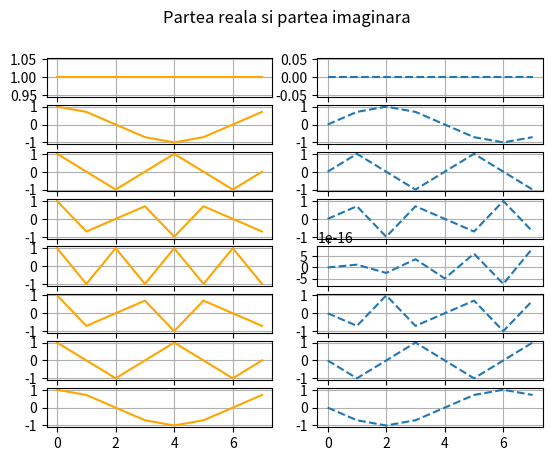

Recreate this plot in Python. (Note: this script raises an exception after producing the figure.)
import numpy as np
import matplotlib.pyplot as plt


def ex_1():
    def fourier_matrix(n):
        f = np.zeros((n, n), dtype=np.complex128)
        for m in range(n):
            for k in range(n):
                f[m, k] = np.exp(2 * np.pi * 1j * m * k / n)
        return f

    n = 8
    f = fourier_matrix(n)

    def plot_matrix(dim, f):
        n = np.linspace(0, dim - 1, dim)
        fig, axs = plt.subplots(dim, 2)
        plt.suptitle("Partea reala si partea imaginara")

        for index, semnal in enumerate(n):
            axs[index][0].plot(n, np.real(f[index]), 'orange')
            axs[index][1].plot(n, np.imag(f[index]), '--')
            axs[index][0].grid()
            axs[index][1].grid()
        plt.savefig("Ex-1/Matricea_Fourier.png")
        plt.savefig("Ex-1/Matricea_Fourier.pdf")
        plt.show()
        plt.close(fig)

    plot_matrix(n, f)

    def is_unit_matrix(f):
        return np.iscomplexobj(f) and np.allclose(np.dot(f, np.conj(f).T), np.dot(n, np.identity(n)), atol=1e-10)

    if is_unit_matrix(f):
        print("Matricea Fourier este unitara")
    else:
        print("Matricea Fourier nu este unitara")


def ex_2():
    def sinusoidal_signal(f, n):
        return np.sin(2 * np.pi * f * n)

    def y(f, n):
        return sinusoidal_signal(f, n) * np.exp(-2 * np.pi * 1j * n)

    n = np.linspace(0, 1, 10 ** 3)
    f = 5

    def figura_1():
        signal = y(f, n)
        point = 670

        fig, axs = plt.subplots(1, 2)
        fig.suptitle("Reprezentarea unui semnal in planul complex")
        axs[0].scatter(n, sinusoidal_signal(f, n), s=2, lw=0, c=np.abs(sinusoidal_signal(f, n)))
        axs[0].stem(n[point], sinusoidal_signal(f, n[point]), 'r')
        axs[0].set_xlabel('Timp')
        axs[0].set_ylabel('Amplitudine')
        axs[0].axhline(0, c='grey', lw=0.5)

        axs[1].scatter(np.real(signal), np.imag(signal), s=2, lw=0, c=np.abs(signal))
        axs[1].scatter(np.real(y(f, n[point])), np.imag(y(f, n[point])), c='r')
        axs[1].plot((0, np.real(y(f, n[point]))), (0, np.imag(y(f, n[point]))), c='r')
        axs[1].set_aspect('equal')
        axs[1].set_xlabel('Real')
        axs[1].set_ylabel('Imaginar')
        axs[1].axhline(0, c='grey', lw=0.5)
        axs[1].axvline(0, c='grey', lw=0.5)

        plt.tight_layout()
        plt.savefig("Ex-2/Figura_1.png")
        plt.savefig("Ex-2/Figura_1.pdf")
        plt.show()
        plt.close(fig)

    figura_1()

    def figura_2():
        omega_list = np.array([1, 2, 5, 7])
        x = sinusoidal_signal(f, n)
        colors = [np.abs(x * np.exp(-2 * np.pi * 1j * omega * n)) for omega in omega_list]
        signals = [x * np.exp(-2 * np.pi * 1j * omega * n) for omega in omega_list]

        fig, axs = plt.subplots(2, 2)
        fig.suptitle("Reprezentarea transformatei Fourier in planul complex")
        axs[0, 0].scatter(np.real(signals[0]), np.imag(signals[0]), s=2, lw=0, c=colors[0])
        axs[0, 0].set_xlabel('Real')
        axs[0, 0].set_ylabel('Imaginar')
        axs[0, 0].set_aspect('equal')
        axs[0, 0].axhline(0, c='grey', lw=0.5)
        axs[0, 0].axvline(0, c='grey', lw=0.5)
        axs[0, 0].title.set_text("ω = 1")

        axs[0, 1].scatter(np.real(signals[1]), np.imag(signals[1]), s=2, lw=0, c=colors[1])
        axs[0, 1].set_xlabel('Real')
        axs[0, 1].set_ylabel('Imaginar')
        axs[0, 1].set_aspect('equal')
        axs[0, 1].axhline(0, c='grey', lw=0.5)
        axs[0, 1].axvline(0, c='grey', lw=0.5)
        axs[0, 1].title.set_text("ω = 2")

        axs[1, 0].scatter(np.real(signals[2]), np.imag(signals[2]), s=2, lw=0, c=colors[2])
        axs[1, 0].set_xlabel('Real')
        axs[1, 0].set_ylabel('Imaginar')
        axs[1, 0].set_aspect('equal')
        axs[1, 0].axhline(0, c='grey', lw=0.5)
        axs[1, 0].axvline(0, c='grey', lw=0.5)
        axs[1, 0].title.set_text("ω = 5")
        axs[1, 0].set_xlim([-1, 1])
        axs[1, 0].set_ylim([-1, 1])

        axs[1, 1].scatter(np.real(signals[3]), np.imag(signals[3]), s=2, lw=0, c=colors[3])
        axs[1, 1].set_xlabel('Real')
        axs[1, 1].set_ylabel('Imaginar')
        axs[1, 1].set_aspect('equal')
        axs[1, 1].axhline(0, c='grey', lw=0.5)
        axs[1, 1].axvline(0, c='grey', lw=0.5)
        axs[1, 1].title.set_text("ω = 7")

        plt.tight_layout()
        plt.savefig("Ex-2/Figura_2.png")
        plt.savefig("Ex-2/Figura_2.pdf")
        plt.show()
        plt.close(fig)

    figura_2()


def ex_3():
    def dft(x):
        N = x.shape[0]
        X = np.zeros(N, dtype=np.complex128)
        for omega in range(N):
            for n in range(N):
                X[omega] += x[n] * np.exp(-2 * np.pi * 1j * n * omega / N)
        return X

    def composed_signal(amplitudes, f_list, n):
        return np.sum([amplitudes[index] * np.sin(2 * np.pi * f * n) for index, f in enumerate(f_list)], axis=0)

    def figura_3():
        n = np.linspace(0, 1, 10**3)
        f_list = np.array([5, 20, 65])
        x = composed_signal([1, 2, 0.5], f_list, n)

        fig, axs = plt.subplots(1, 2, figsize=(10, 5))
        fig.suptitle("Transformata Fourier pentru un semnal cu 3 componente de frecventa")

        axs[0].plot(n, x, lw=1)
        axs[0].set_xlabel("Timp (s)")
        axs[0].set_ylabel("x(t)")
        axs[0].set_xlim([0, 1])
        axs[0].set_ylim([-4, 4])

        axs[1].stem(range(101), np.abs(dft(x)[:101]))
        axs[1].set_xlabel("Frecventa (Hz)")
        axs[1].set_ylabel("|X(ω)|")
        axs[1].set_xlim([0, 100])
        axs[1].set_ylim([0, 1200])

        plt.tight_layout()
        plt.savefig("Ex-3/Figura_3.png")
        plt.savefig("Ex-3/Figura_3.pdf")
        plt.show()
        plt.close(fig)

    figura_3()


if __name__ == '__main__':
    ex_1()
    ex_2()
    ex_3()
